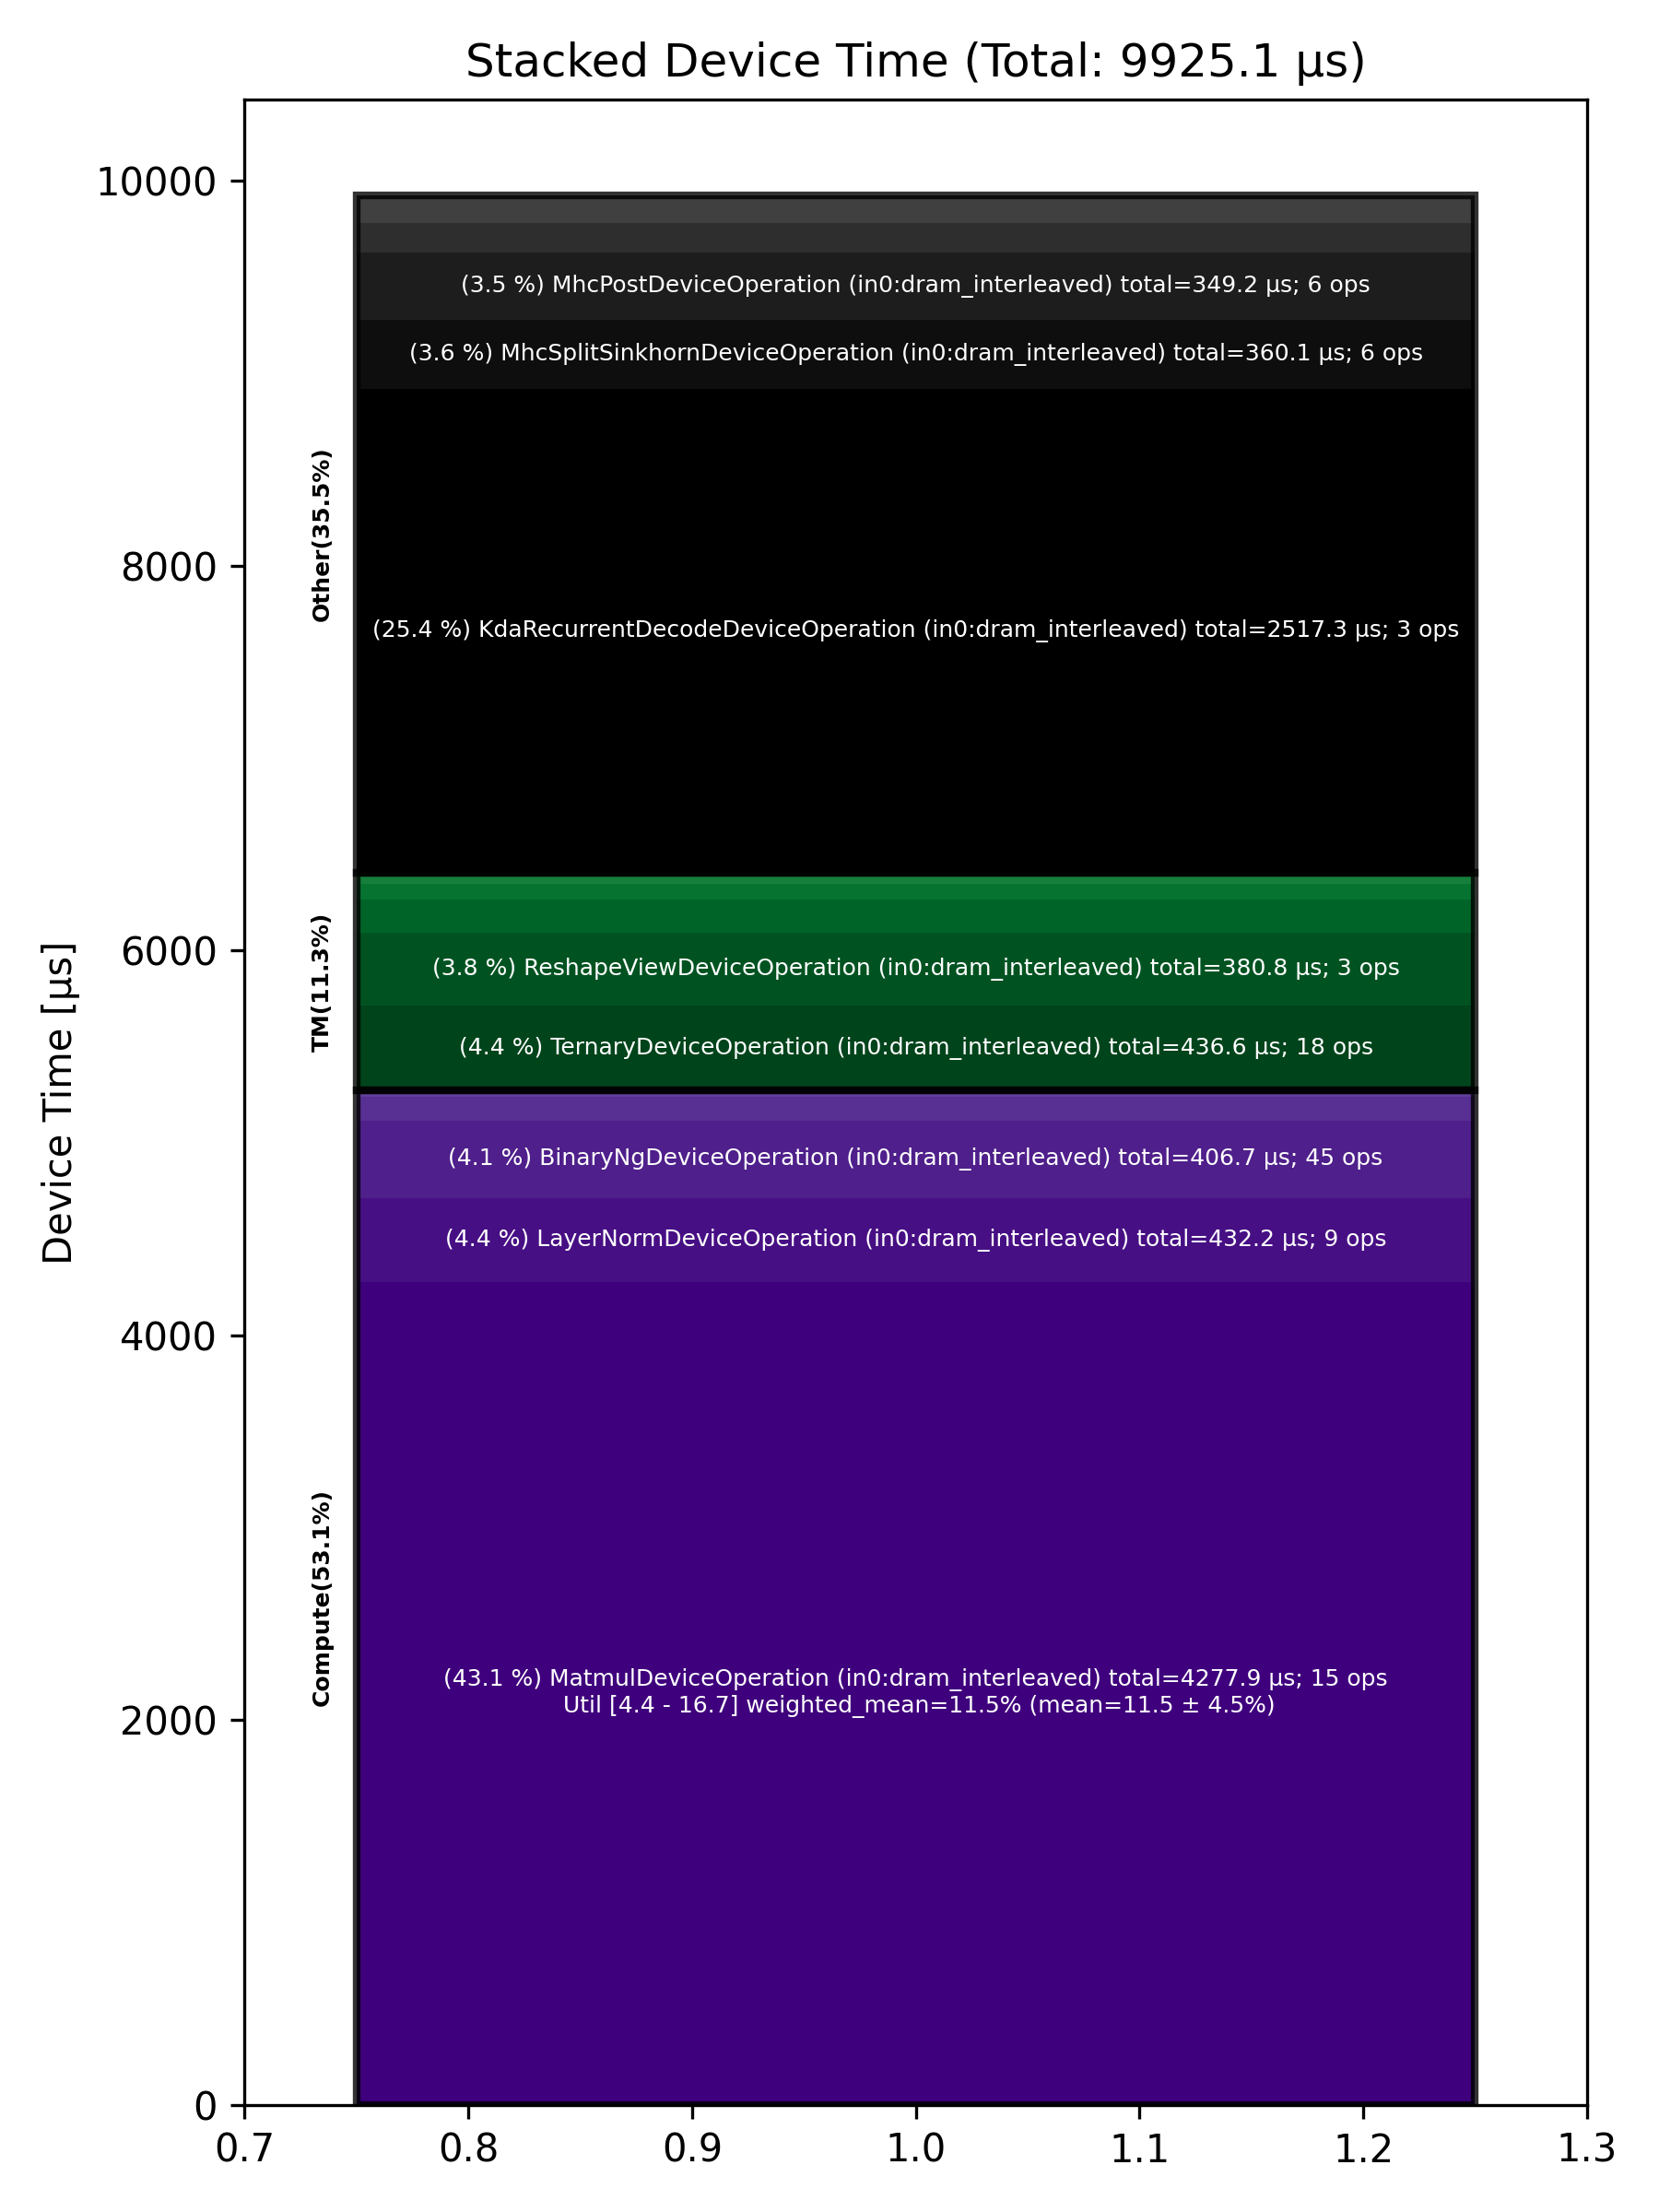

Source data for this figure (header and first rows):
Total % [%], Op Code, Device Time Sum [μs], Op Count, Op Category, Min FLOPs [%], Max FLOPs [%], Mean FLOPs [%], Std FLOPs [%], Weighted Mean FLOPs [%]
43.10, MatmulDeviceOperation (in0:dram_interlea…, 4278, 15, Compute, 4.38, 16.70, 11.49, 4.55, 11.52
25.36, KdaRecurrentDecodeDeviceOperation (in0:d…, 2517, 3, Other, , , , , 
4.40, TernaryDeviceOperation (in0:dram_interle…, 436.6, 18, TM, , , , , 
4.36, LayerNormDeviceOperation (in0:dram_inter…, 432.2, 9, Compute, , , , , 
4.10, BinaryNgDeviceOperation (in0:dram_interl…, 406.8, 45, Compute, , , , , 
3.84, ReshapeViewDeviceOperation (in0:dram_int…, 380.8, 3, TM, , , , , 
3.63, MhcSplitSinkhornDeviceOperation (in0:dra…, 360.1, 6, Other, , , , , 
3.52, MhcPostDeviceOperation (in0:dram_interle…, 349.1, 6, Other, , , , , 
1.72, TypecastDeviceOperation (in0:dram_interl…, 170.4, 24, TM, , , , , 
1.52, MhcPreDeviceOperation (in0:dram_interlea…, 151.2, 6, Other, , , , , 
1.48, MhcMixDeviceOperation (in0:dram_interlea…, 146.8, 6, Other, , , , , 
1.23, UnaryDeviceOperation (in0:dram_interleav…, 122.5, 18, Compute, , , , , 
0.86, SliceDeviceOperation (in0:dram_interleav…, 85.09, 30, TM, , , , , 
0.54, TransposeDeviceOperation (in0:dram_inter…, 53.30, 12, TM, , , , , 
0.35, ReduceDeviceOperation (in0:dram_interlea…, 34.98, 12, Compute, , , , , 
